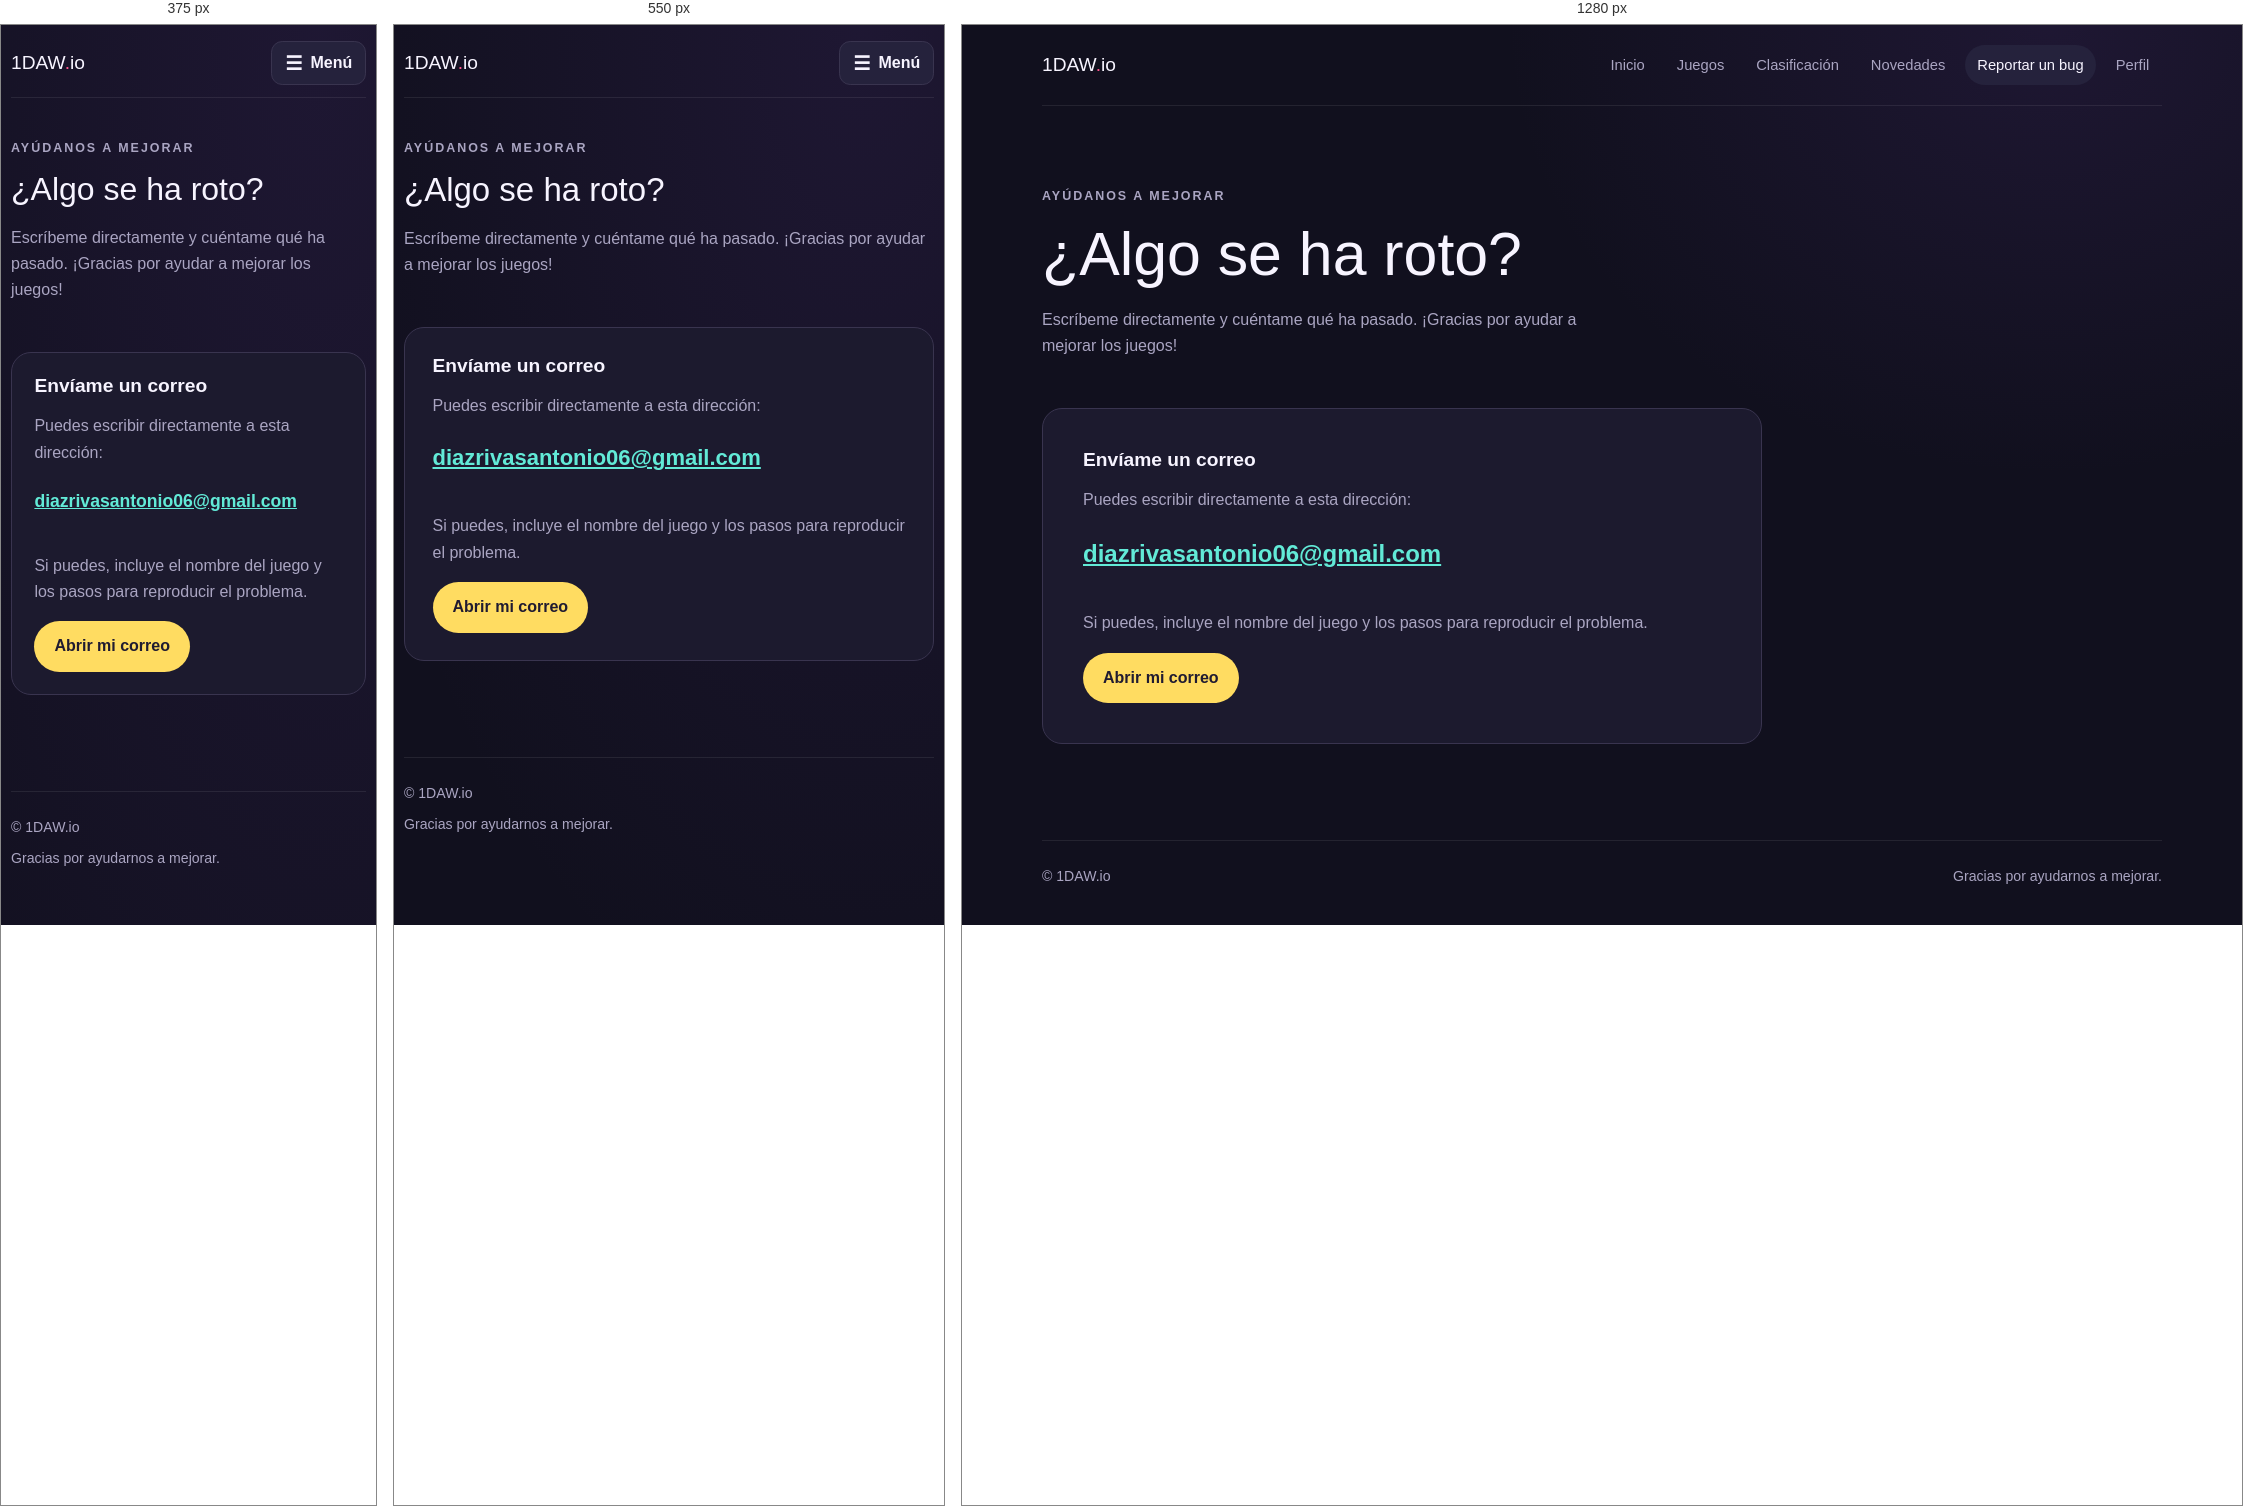
Rendered at 375 px, 550 px and 1280 px, left to right.

<!-- file: reportes.html -->
<!DOCTYPE html>
<html lang="es">
<head>
  <meta charset="utf-8">
  <meta name="viewport" content="width=device-width, initial-scale=1">
  <meta name="theme-color" content="#11101e">
  <title>Reportar un bug | 1DAW.io</title>
  <link rel="stylesheet" href="site.css?v=20261116-2">
  <script defer src="https://cdn.jsdelivr.net/npm/@supabase/supabase-js@2"></script>
  <script defer src="supabase-config.js"></script>
  <script defer src="account.js"></script>
  <script defer src="presence.js"></script>
  <script defer src="friends.js?v=7"></script>
  <style>
    .page-intro { padding: clamp(2.5rem, 7vw, 5rem) 0 2rem; }
    .page-intro h1 { font-size: clamp(2rem, 6vw, 3.8rem); }
    .page-intro p { max-width: 62ch; color: var(--muted); }
    .contact-card { max-width: 720px; margin-bottom: 4rem; padding: clamp(1.4rem, 5vw, 2.5rem); }
    .contact-card h2 { margin: 0 0 .6rem; font: 1.2rem "Rubik", system-ui, sans-serif; font-weight: 700; }
    .contact-card p { color: var(--muted); }
    .mail-address { display: inline-block; margin: .3rem 0 1.3rem; color: var(--aqua); font-size: clamp(1.1rem, 4vw, 1.5rem); font-weight: 700; overflow-wrap: anywhere; }
  </style>
</head>
<body>
  <div class="wrap">
    <header class="top">
      <a class="logo" href="index.html">1DAW<span>.</span>io</a>
      <button class="nav-toggle" type="button" aria-controls="primary-navigation" aria-expanded="false">
        <span class="nav-toggle-icon" aria-hidden="true">☰</span><span>Menú</span>
      </button>
      <nav id="primary-navigation" aria-label="Navegación principal">
        <a href="index.html">Inicio</a>
        <a href="juegos.html">Juegos</a>
        <a href="leaderboard.html">Clasificación</a>
        <a href="novedades.html">Novedades</a>
        <a href="reportes.html" aria-current="page">Reportar un bug</a>
        <a href="perfil.html">Perfil</a>
      </nav>
    </header>
    <main>
      <section class="page-intro">
        <p class="eyebrow">Ayúdanos a mejorar</p>
        <h1>¿Algo se ha roto?</h1>
        <p>Escríbeme directamente y cuéntame qué ha pasado. ¡Gracias por ayudar a mejorar los juegos!</p>
      </section>
      <section class="contact-card panel">
        <h2>Envíame un correo</h2>
        <p>Puedes escribir directamente a esta dirección:</p>
        <a class="mail-address" href="mailto:diazrivasantonio06@gmail.com">diazrivasantonio06@gmail.com</a>
        <p>Si puedes, incluye el nombre del juego y los pasos para reproducir el problema.</p>
        <a class="btn" href="mailto:diazrivasantonio06@gmail.com?subject=Reporte%20de%20error%20-%201DAW.io">Abrir mi correo</a>
      </section>
    </main>
    <footer><span>© 1DAW.io</span><span>Gracias por ayudarnos a mejorar.</span></footer>
  </div>
</body>
</html>


/* @media block from site.css */
@media (max-width: 680px) {
  .wrap { width: min(100% - 1.25rem, 1120px); }
  .top { display: grid; grid-template-columns: 1fr auto; align-items: center; gap: .65rem; padding: 1rem 0 .75rem; }
  .nav-toggle {
    display: inline-flex;
    min-height: 44px;
    align-items: center;
    justify-content: center;
    gap: .5rem;
    padding: .5rem .8rem;
    border: 1px solid var(--line);
    border-radius: .7rem;
    background: var(--panel-raised);
    color: var(--text);
    cursor: pointer;
    font-weight: 700;
  }
  .nav-toggle-icon { font-size: 1.2rem; line-height: 1; }
  nav {
    display: none;
    width: 100%;
    grid-column: 1 / -1;
    flex-direction: column;
    align-items: stretch;
    gap: .25rem;
    padding: .35rem;
    border: 1px solid var(--line);
    border-radius: .9rem;
    background: var(--panel);
  }
  .top.is-menu-open nav { display: flex; }
  nav a { display: flex; min-height: 44px; align-items: center; padding: .5rem .7rem; }
  nav .friends-widget {
    position: static;
    width: 100%;
    margin-top: .25rem;
  }
  nav .friends-widget.is-expanded { height: auto; }
  nav .friends-widget.is-expanded .friends-panel { bottom: auto; }
  nav .friends-panel {
    position: relative;
    right: auto;
    bottom: auto;
    max-height: min(55dvh, 420px);
  }
  footer { flex-direction: column; }
  .leaderboard-controls { align-items: stretch; }
  .leaderboard-panel .leaderboard-controls label { flex-basis: 100%; }
  .leaderboard-panel .leaderboard-controls select, #refresh-leaderboard { width: 100%; }
  .leaderboard-table-wrap { max-width: 100%; -webkit-overflow-scrolling: touch; overscroll-behavior-x: contain; }
}

/* @media block from site.css */
@media (min-width: 681px) {
  .nav-toggle { display: none; }
}

/* @media block from site.css */
@media (max-width: 420px) {
  body > .friends-widget { right: .5rem; bottom: max(.5rem, env(safe-area-inset-bottom)); width: min(220px, calc(100vw - 1rem)); }
  body > .friends-widget.is-expanded { right: max(.5rem, env(safe-area-inset-right)); left: max(.5rem, env(safe-area-inset-left)); width: auto; }
  body > .friends-widget .friends-panel { max-height: min(580px, calc(100dvh - 1rem)); }
}